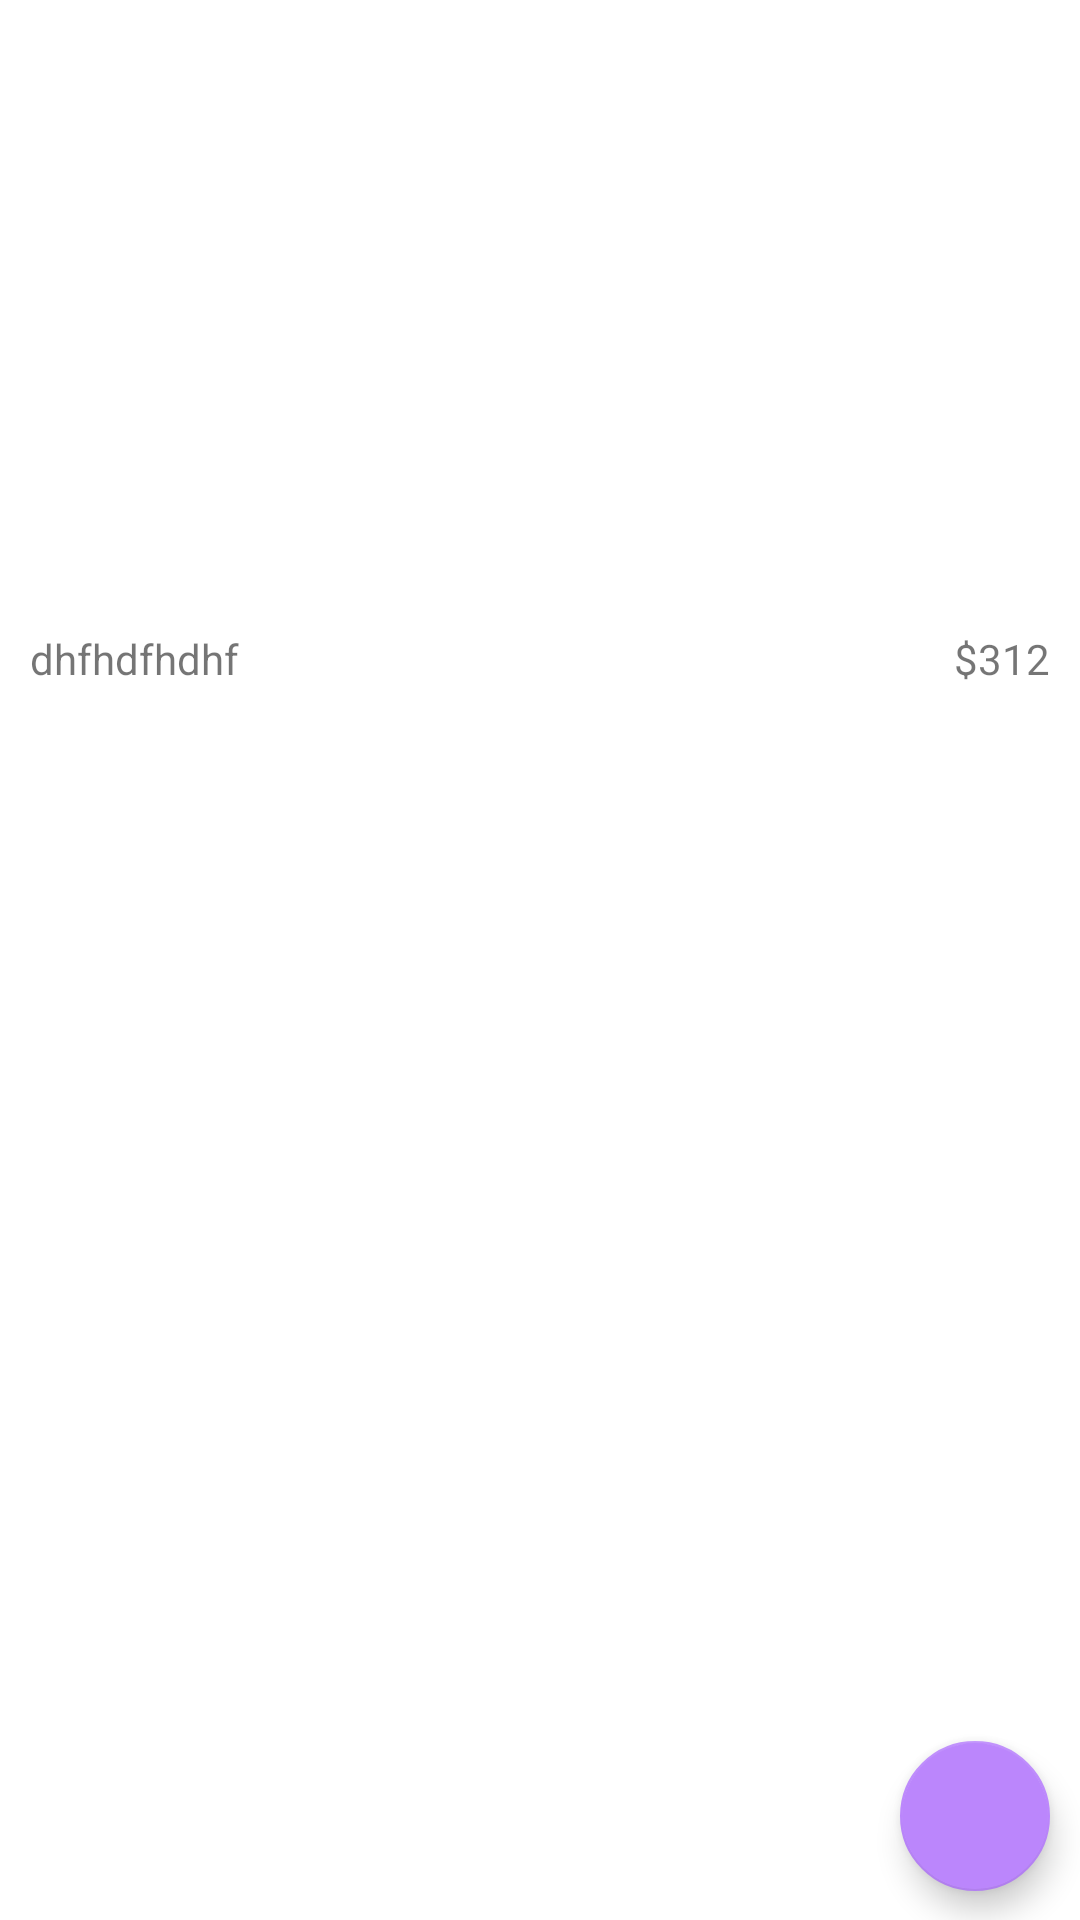

Produce the Android XML layout that renders to this screen, including the resource entries it uses.
<!-- AndroidManifest.xml: application theme Theme.Demo -->
<!-- res/layout/activity_product_detail.xml -->
<?xml version="1.0" encoding="utf-8"?>
<LinearLayout xmlns:android="http://schemas.android.com/apk/res/android"
    xmlns:app="http://schemas.android.com/apk/res-auto"
    xmlns:tools="http://schemas.android.com/tools"
    android:layout_width="match_parent"
    android:layout_height="match_parent"
    android:orientation="vertical"
    tools:context=".activity.ProductDetailActivity">
    <LinearLayout
        android:layout_width="match_parent"
        android:layout_height="wrap_content"
        android:orientation="vertical"
        android:layout_marginBottom="60dp">
 <LinearLayout
     android:layout_width="match_parent"
     android:layout_height="wrap_content"
     android:orientation="vertical">
     <ImageView
         android:id="@+id/itemImage"
         android:layout_width="match_parent"
         android:layout_height="200dp"
         android:padding="@dimen/dimen_10dp" />

     <LinearLayout
         android:layout_width="match_parent"
         android:layout_height="wrap_content"
         android:layout_margin="@dimen/dimen_10dp"
         android:orientation="horizontal">
         <TextView
             android:text="dhfhdfhdhf"
             android:gravity="start"
             android:layout_width="0dp"
             android:layout_height="wrap_content"
             android:layout_weight="1"/>
         <TextView
             android:gravity="end"
             android:text="$312"
             android:layout_width="0dp"
             android:layout_height="wrap_content"
             android:layout_weight="1"/>
     </LinearLayout>

 </LinearLayout>
<com.google.android.material.tabs.TabLayout
    android:id="@+id/tablayout"
    android:layout_width="match_parent"
    android:layout_height="wrap_content"/>


    <androidx.viewpager.widget.ViewPager
        android:id="@+id/viewPager"
        android:layout_width="match_parent"
        android:layout_height="wrap_content"/>
    </LinearLayout>

    <com.google.android.material.floatingactionbutton.FloatingActionButton
       android:id="@+id/floatingButton"
        android:layout_width="50dp"
        android:layout_height="50dp"
        android:layout_marginTop="-60dp"
        android:layout_gravity="bottom|end"
        app:fabCustomSize="@dimen/dimen_50dp"
        app:backgroundTint="@color/purple_200"
        android:layout_marginEnd="@dimen/dimen_10dp"
        android:src="@drawable/ic_baseline_shopping_cart_24" />
</LinearLayout>
<!-- resources referenced by this layout -->
<resources>
  <color name="purple_200">#FFBB86FC</color>
  <dimen name="dimen_10dp">10dp</dimen>
  <dimen name="dimen_50dp">50dp</dimen>
  <style name="Theme.Demo" parent="Theme.MaterialComponents.DayNight.DarkActionBar">
          
          <item name="colorPrimary">@color/purple_200</item>
          <item name="colorPrimaryVariant">@color/purple_200</item>
          <item name="colorOnPrimary">@color/white</item>
          
          <item name="colorSecondary">@color/teal_200</item>
          <item name="colorSecondaryVariant">@color/teal_700</item>
          <item name="colorOnSecondary">@color/black</item>
          
          <item name="android:statusBarColor" tools:targetApi="l">?attr/colorPrimaryVariant</item>
          
      </style>
  <color name="white">#FFFFFFFF</color>
  <color name="teal_200">#FF03DAC5</color>
  <color name="teal_700">#FF018786</color>
  <color name="black">#FF000000</color>
</resources>
